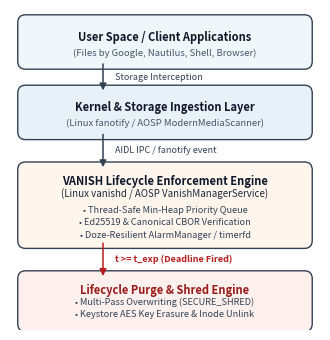

Here is the Python script that generated this plot:
"""Generates a clean, compact, collision-free architecture diagram for VANISH.
Ensures labels never collide with arrows or boxes, and height is compact (3.4 in)
to maintain the strict 6-page IEEE paper budget.
"""

import matplotlib
matplotlib.use("Agg")
import matplotlib.pyplot as plt
import matplotlib.patches as patches
from pathlib import Path

def draw_compact_architecture(out_path: Path) -> None:
    # 3.4 inches wide by 3.5 inches high (compact for IEEE single column)
    fig, ax = plt.subplots(figsize=(3.4, 3.5), dpi=300)
    ax.set_xlim(0, 10)
    ax.set_ylim(0, 10)
    ax.axis("off")

    color_app = "#f0f7fa"
    color_kernel = "#e8f1f8"
    color_daemon = "#fef6ed"
    color_purge = "#fdf0ed"
    border = "#334155"

    box_kw = dict(boxstyle="round,pad=0.25", edgecolor=border, linewidth=1.0)

    # Box 1: Client Apps (y: 8.4 to 9.6)
    rect1 = patches.FancyBboxPatch((0.5, 8.4), 9.0, 1.2, facecolor=color_app, **box_kw)
    ax.add_patch(rect1)
    ax.text(5.0, 9.15, "User Space / Client Applications", ha="center", va="center", fontsize=8.0, fontweight="bold", color="#0f172a")
    ax.text(5.0, 8.65, "(Files by Google, Nautilus, Shell, Browser)", ha="center", va="center", fontsize=6.8, color="#475569")

    # Arrow 1 -> 2 (from y=8.4 to y=7.4)
    ax.annotate("", xy=(3.0, 7.4), xytext=(3.0, 8.4), arrowprops=dict(arrowstyle="-|>", lw=1.1, color="#334155"))
    ax.text(3.4, 7.9, "Storage Interception", ha="left", va="center", fontsize=6.5, fontstyle="italic", color="#334155",
            bbox=dict(boxstyle="square,pad=0.1", fc="white", ec="none", alpha=0.9))

    # Box 2: Kernel Ingestion (y: 6.2 to 7.4)
    rect2 = patches.FancyBboxPatch((0.5, 6.2), 9.0, 1.2, facecolor=color_kernel, **box_kw)
    ax.add_patch(rect2)
    ax.text(5.0, 6.95, "Kernel & Storage Ingestion Layer", ha="center", va="center", fontsize=8.0, fontweight="bold", color="#0f172a")
    ax.text(5.0, 6.45, "(Linux fanotify / AOSP ModernMediaScanner)", ha="center", va="center", fontsize=6.8, color="#475569")

    # Arrow 2 -> 3 (from y=6.2 to y=5.0)
    ax.annotate("", xy=(3.0, 5.0), xytext=(3.0, 6.2), arrowprops=dict(arrowstyle="-|>", lw=1.1, color="#334155"))
    ax.text(3.4, 5.6, "AIDL IPC / fanotify event", ha="left", va="center", fontsize=6.5, fontstyle="italic", color="#334155",
            bbox=dict(boxstyle="square,pad=0.1", fc="white", ec="none", alpha=0.9))

    # Box 3: Daemon (y: 2.8 to 5.0)
    rect3 = patches.FancyBboxPatch((0.5, 2.8), 9.0, 2.2, facecolor=color_daemon, **box_kw)
    ax.add_patch(rect3)
    ax.text(5.0, 4.65, "VANISH Lifecycle Enforcement Engine", ha="center", va="center", fontsize=8.0, fontweight="bold", color="#0f172a")
    ax.text(5.0, 4.25, "(Linux vanishd / AOSP VanishManagerService)", ha="center", va="center", fontsize=7.0, color="#1e293b")
    ax.text(5.0, 3.75, "• Thread-Safe Min-Heap Priority Queue", ha="center", va="center", fontsize=6.6, color="#334155")
    ax.text(5.0, 3.35, "• Ed25519 & Canonical CBOR Verification", ha="center", va="center", fontsize=6.6, color="#334155")
    ax.text(5.0, 2.95, "• Doze-Resilient AlarmManager / timerfd", ha="center", va="center", fontsize=6.6, color="#334155")

    # Arrow 3 -> 4 (from y=2.8 to y=1.6)
    ax.annotate("", xy=(3.0, 1.6), xytext=(3.0, 2.8), arrowprops=dict(arrowstyle="-|>", lw=1.1, color="#b91c1c"))
    ax.text(3.4, 2.2, "t >= t_exp (Deadline Fired)", ha="left", va="center", fontsize=6.5, fontweight="bold", color="#b91c1c",
            bbox=dict(boxstyle="square,pad=0.1", fc="white", ec="none", alpha=0.9))

    # Box 4: Purge Engine (y: 0.2 to 1.6)
    rect4 = patches.FancyBboxPatch((0.5, 0.2), 9.0, 1.4, facecolor=color_purge, **box_kw)
    ax.add_patch(rect4)
    ax.text(5.0, 1.25, "Lifecycle Purge & Shred Engine", ha="center", va="center", fontsize=8.0, fontweight="bold", color="#991b1b")
    ax.text(5.0, 0.85, "• Multi-Pass Overwriting (SECURE_SHRED)", ha="center", va="center", fontsize=6.6, color="#334155")
    ax.text(5.0, 0.50, "• Keystore AES Key Erasure & Inode Unlink", ha="center", va="center", fontsize=6.6, color="#334155")

    plt.tight_layout()
    fig.savefig(out_path.with_suffix(".pdf"), bbox_inches="tight")
    fig.savefig(out_path.with_suffix(".png"), bbox_inches="tight", dpi=300)
    plt.close()
    print(f"[+] Clean, compact architecture figure generated at: {out_path.with_suffix('.pdf')}")

if __name__ == "__main__":
    out_dir = Path("paper/figures")
    out_dir.mkdir(parents=True, exist_ok=True)
    draw_compact_architecture(out_dir / "fig_os_architecture")
